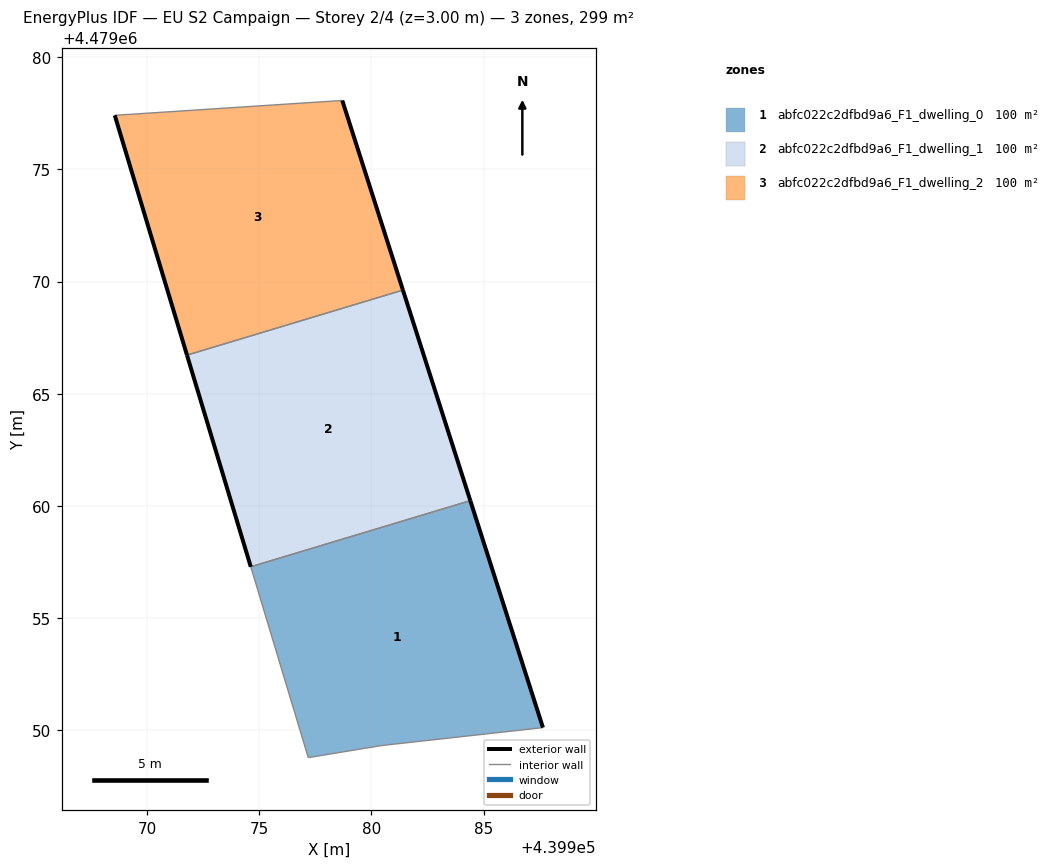
=== STOREY PLAN SPEC (per zone: floor XY polygon, exterior-wall plan segments, windows/doors) ===
zone 1: abfc022c2dfbd9a6_F1_dwelling_0  (99.8 m²)
  floor: (439987.64, 4479050.12) (439984.41, 4479060.24) (439974.62, 4479057.29) (439977.19, 4479048.79) (439980.46, 4479049.33)
  exterior wall: (439984.41, 4479060.24) – (439987.64, 4479050.12)  [10.6 m]
  interior walls: 4
zone 2: abfc022c2dfbd9a6_F1_dwelling_1  (99.8 m²)
  floor: (439984.41, 4479060.24) (439981.40, 4479069.62) (439971.78, 4479066.72) (439974.62, 4479057.29)
  exterior wall: (439981.41, 4479069.62) – (439984.41, 4479060.24)  [9.8 m]
  exterior wall: (439974.62, 4479057.29) – (439971.78, 4479066.72)  [9.8 m]
  interior walls: 2
zone 3: abfc022c2dfbd9a6_F1_dwelling_2  (99.8 m²)
  floor: (439981.40, 4479069.62) (439978.70, 4479078.07) (439968.56, 4479077.41) (439971.78, 4479066.72)
  exterior wall: (439978.70, 4479078.07) – (439981.41, 4479069.62)  [8.9 m]
  exterior wall: (439971.78, 4479066.72) – (439968.56, 4479077.41)  [11.2 m]
  interior walls: 2

=== DERIVED (storey summary) ===
Building: EU S2 Campaign
Storey: 2 of 4  (floor level z = 3.00 m)
Storey gross floor area: 299.4 m²
Zones on this storey: 3
  - abfc022c2dfbd9a6_F1_dwelling_0: floor 99.8 m²; exterior wall 10.6 m (31.9 m²); WWR 0.0%
  - abfc022c2dfbd9a6_F1_dwelling_1: floor 99.8 m²; exterior wall 19.7 m (59.1 m²); WWR 0.0%
  - abfc022c2dfbd9a6_F1_dwelling_2: floor 99.8 m²; exterior wall 20.0 m (60.1 m²); WWR 0.0%
Zone adjacency (shared interzone walls):
  - abfc022c2dfbd9a6_F1_dwelling_0 ↔ abfc022c2dfbd9a6_F1_dwelling_1
  - abfc022c2dfbd9a6_F1_dwelling_1 ↔ abfc022c2dfbd9a6_F1_dwelling_2